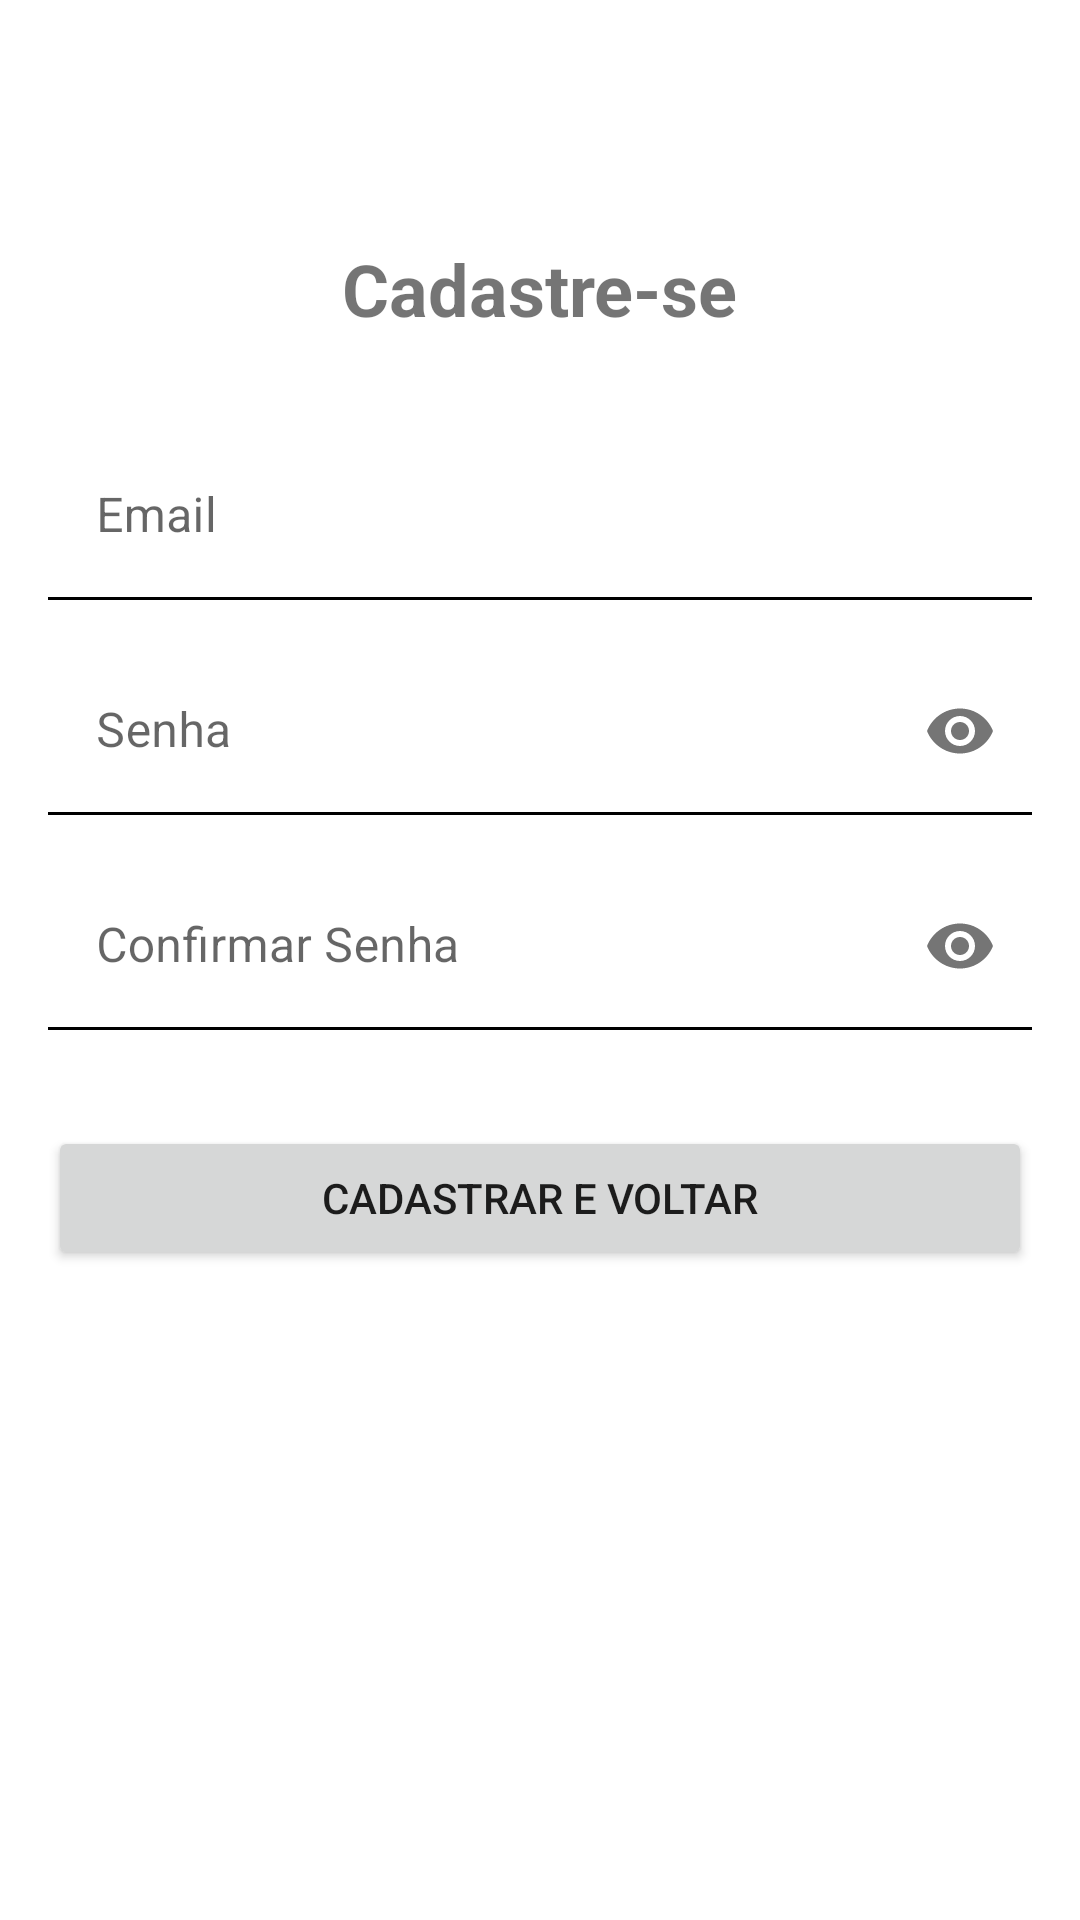

The Android layout XML behind this screen, and the referenced resources:
<!-- AndroidManifest.xml: application theme Theme.Fragmentos -->
<!-- res/layout/fragment_register.xml -->
<?xml version="1.0" encoding="utf-8"?>
<androidx.constraintlayout.widget.ConstraintLayout xmlns:android="http://schemas.android.com/apk/res/android"
    xmlns:app="http://schemas.android.com/apk/res-auto"
    xmlns:tools="http://schemas.android.com/tools"
    android:layout_width="match_parent"
    android:layout_height="match_parent"
    android:padding="16dp"
    tools:context=".ui.login.RegisterFragment">

    <TextView
        android:id="@+id/textViewTitle"
        android:layout_width="wrap_content"
        android:layout_height="wrap_content"
        android:text="Cadastre-se"
        android:textSize="24sp"
        android:textStyle="bold"
        app:layout_constraintTop_toTopOf="parent"
        app:layout_constraintStart_toStartOf="parent"
        app:layout_constraintEnd_toEndOf="parent"
        android:layout_marginTop="64dp"/>

    <com.google.android.material.textfield.TextInputLayout
        android:id="@+id/textInputLayoutEmail"
        style="@style/Widget.MaterialComponents.TextInputLayout.FilledBox"
        android:layout_width="0dp"
        android:layout_height="wrap_content"
        android:layout_marginTop="32dp"
        app:boxBackgroundColor="@android:color/transparent"
        app:boxStrokeColor="@color/text_input_underline"
        app:layout_constraintTop_toBottomOf="@+id/textViewTitle"
        app:layout_constraintStart_toStartOf="parent"
        app:layout_constraintEnd_toEndOf="parent">

        <com.google.android.material.textfield.TextInputEditText
            android:id="@+id/editTextEmail"
            android:layout_width="match_parent"
            android:layout_height="wrap_content"
            android:hint="Email"
            android:inputType="textEmailAddress" />

    </com.google.android.material.textfield.TextInputLayout>

    <com.google.android.material.textfield.TextInputLayout
        android:id="@+id/textInputLayoutPassword"
        style="@style/Widget.MaterialComponents.TextInputLayout.FilledBox"
        android:layout_width="0dp"
        android:layout_height="wrap_content"
        android:layout_marginTop="16dp"
        app:boxBackgroundColor="@android:color/transparent"
        app:boxStrokeColor="@color/text_input_underline"
        app:passwordToggleEnabled="true"
        app:layout_constraintTop_toBottomOf="@+id/textInputLayoutEmail"
        app:layout_constraintStart_toStartOf="parent"
        app:layout_constraintEnd_toEndOf="parent">

        <com.google.android.material.textfield.TextInputEditText
            android:id="@+id/editTextPassword"
            android:layout_width="match_parent"
            android:layout_height="wrap_content"
            android:hint="Senha"
            android:inputType="textPassword" />

    </com.google.android.material.textfield.TextInputLayout>

    <com.google.android.material.textfield.TextInputLayout
        android:id="@+id/textInputLayoutConfirmPassword"
        style="@style/Widget.MaterialComponents.TextInputLayout.FilledBox"
        android:layout_width="0dp"
        android:layout_height="wrap_content"
        android:layout_marginTop="16dp"
        app:boxBackgroundColor="@android:color/transparent"
        app:boxStrokeColor="@color/text_input_underline"
        app:passwordToggleEnabled="true"
        app:layout_constraintTop_toBottomOf="@+id/textInputLayoutPassword"
        app:layout_constraintStart_toStartOf="parent"
        app:layout_constraintEnd_toEndOf="parent">

        <com.google.android.material.textfield.TextInputEditText
            android:id="@+id/editTextConfirmPassword"
            android:layout_width="match_parent"
            android:layout_height="wrap_content"
            android:hint="Confirmar Senha"
            android:inputType="textPassword" />

    </com.google.android.material.textfield.TextInputLayout>

    <Button
        android:id="@+id/buttonRegister"
        android:layout_width="0dp"
        android:layout_height="wrap_content"
        android:layout_marginTop="32dp"
        android:text="Cadastrar e Voltar"
        app:layout_constraintEnd_toEndOf="parent"
        app:layout_constraintStart_toStartOf="parent"
        app:layout_constraintTop_toBottomOf="@+id/textInputLayoutConfirmPassword" />

</androidx.constraintlayout.widget.ConstraintLayout>
<!-- resources referenced by this layout -->
<resources>
  <style name="Theme.Fragmentos" parent="Theme.MaterialComponents.DayNight.NoActionBar">
          
          <item name="colorPrimary">@color/navy_blue_500</item>
          <item name="colorPrimaryVariant">@color/navy_blue_700</item>
          <item name="colorOnPrimary">@color/white</item>
          
          <item name="colorSecondary">@color/teal_200</item>
          <item name="colorSecondaryVariant">@color/teal_700</item>
          <item name="colorOnSecondary">@color/black</item>
          
          <item name="android:statusBarColor">?attr/colorPrimaryVariant</item>
          
      </style>
  <color name="navy_blue_500">#1A237E</color>
  <color name="navy_blue_700">#0D1142</color>
  <color name="white">#FFFFFFFF</color>
  <color name="teal_200">#FF03DAC5</color>
  <color name="teal_700">#FF018786</color>
  <color name="black">#FF000000</color>
</resources>
